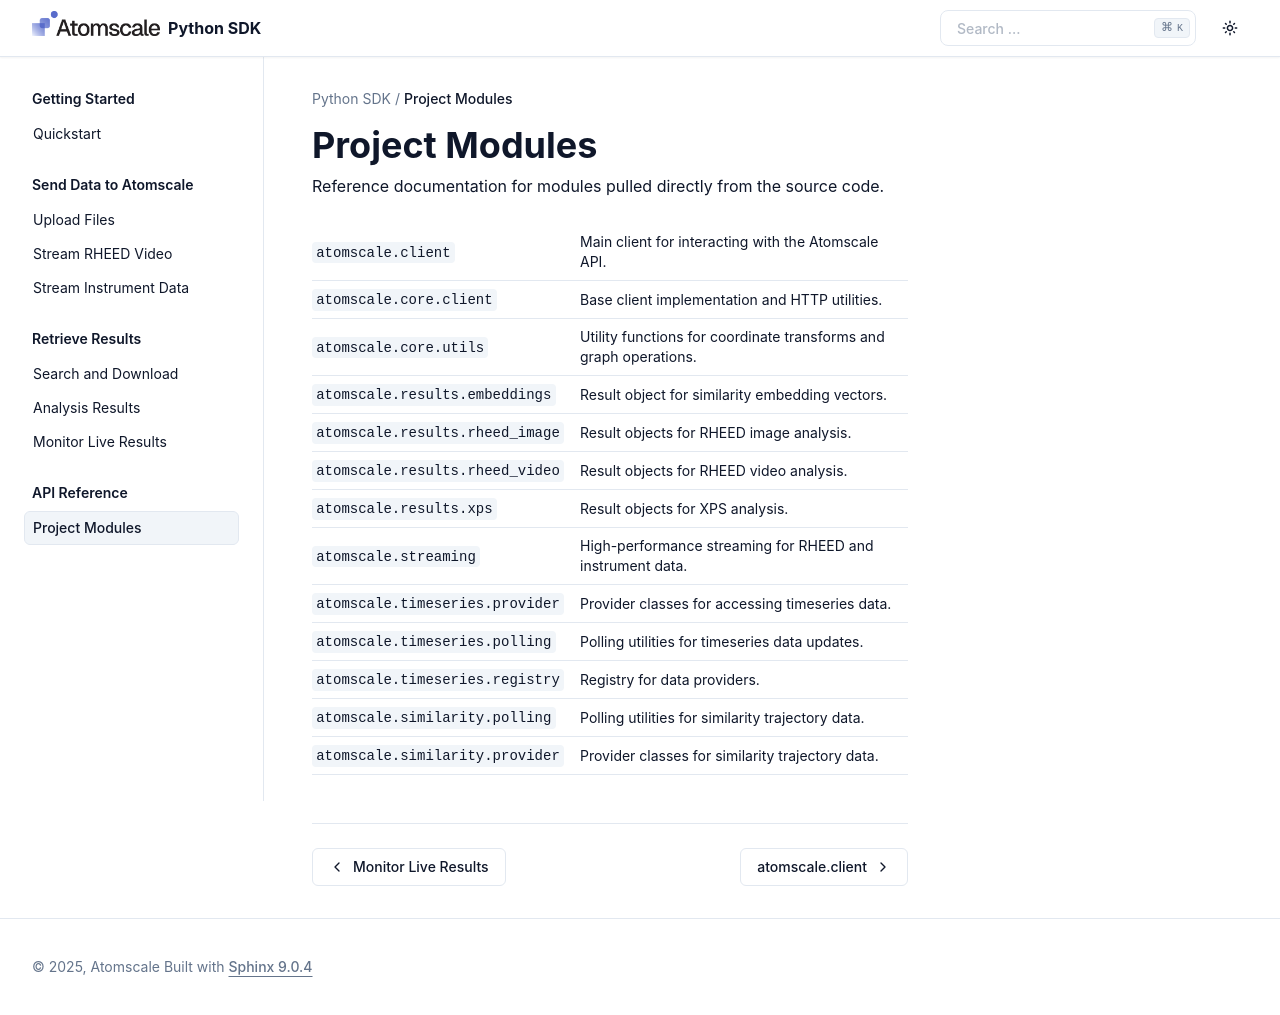

repository: atomscale-ai/sdk · page: modules.html · generator: sphinx

Project Modules
===============

Reference documentation for modules pulled directly from the source code.

.. autosummary::
   :toctree: _autosummary
   :template: custom-module-template.rst

   atomscale.client
   atomscale.core.client
   atomscale.core.utils
   atomscale.results.embeddings
   atomscale.results.rheed_image
   atomscale.results.rheed_video
   atomscale.results.xps
   atomscale.streaming
   atomscale.timeseries.provider
   atomscale.timeseries.polling
   atomscale.timeseries.registry
   atomscale.similarity.polling
   atomscale.similarity.provider

.. toctree::
   :hidden:
   :maxdepth: 1

   _autosummary/atomscale.client
   _autosummary/atomscale.core.client
   _autosummary/atomscale.core.utils
   _autosummary/atomscale.results.embeddings
   _autosummary/atomscale.results.rheed_image
   _autosummary/atomscale.results.rheed_video
   _autosummary/atomscale.results.xps
   _autosummary/atomscale.streaming
   _autosummary/atomscale.timeseries.provider
   _autosummary/atomscale.timeseries.polling
   _autosummary/atomscale.timeseries.registry
   _autosummary/atomscale.similarity.polling
   _autosummary/atomscale.similarity.provider
